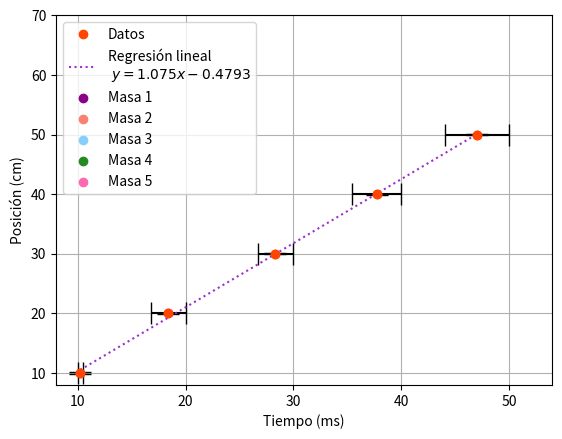

Here is the Python script that generated this plot:
import matplotlib.pyplot as plt
import numpy as np

dist_arduino = [10.23, 18.41, 28.34, 37.74, 47.04] # Promedio de las distancias medidas
dist_regla = [10, 20, 30, 40, 50]

error_arduino = [10.23 - 10, 20 - 18.41, 30 - 28.34, 40 - 37.74, 50 - 47.04 ]

def ajuste_lineal(x, y, sigma_x, sigma_y):
    ''' Calcula la regresión lineal de los datos, y propaga sus incertezas. '''

    x = np.asarray(x)
    y = np.asarray(y)

    X = np.mean(x) # valor medio de x_i: <x>
    Y = np.mean(y) # valor medio de y_i: <y>
    X2 = np.mean(x**2) # valor medio de x_i^2: <x^2>
    xy = np.mean(x*y) # valor medio de x_i*y_i: <xy>
    N = x.size # número de mediciones

    # lo defino en una variable separada porque aparece seguido en las cuentas:
    dX2 = X2 - X**2  # <x^2> - <x>^2

    # calculo los coeficientes de la regresión
    a = (xy-X*Y)/dX2
    b = (Y*X2 - xy*X)/dX2

    # derivadas de los coeficientes
    da_dx = ( (y - Y)*dX2 - 2*(x - X)*(xy - X*Y) ) / ( N * dX2**2 )
    da_dy = (x - X) / ( N * dX2 )

    db_dx = ( (2*x*Y - y*X - xy)*dX2 - 2*(x - X)*(Y*X2 - xy*X) ) / ( N * dX2**2 )
    db_dy = (X2 - x*X) / ( N * dX2 )

    # calculo la matriz de covarianza
    var_a = np.sum(da_dx**2 * sigma_x**2 + da_dy**2 * sigma_y**2) # cov(a, a)
    var_b = np.sum(db_dx**2 * sigma_x**2 + db_dy**2 * sigma_y**2) # cov(b, b)
    cov_ab = np.sum(da_dx * db_dx * sigma_x**2 + da_dy * db_dy * sigma_y**2)  # cov(a, b)
    cov_matrix = np.asarray([[var_a, cov_ab], [cov_ab, var_b]])

    return a, b, cov_matrix


def lineal_ajustada(x, a, b, sigma_x, cov):
    ''' Evalúa la regresión lineal con parámetros de ajustes `a` y `b`,
    y propaga las incertezas a partir de `sigma_x` y la matriz de covarianza `cov`. '''
    x = np.asarray(x)
    y = a*x + b
    sigma_y = ( a**2 * sigma_x**2 + x**2 * cov[0, 0] + cov[1, 1] + 2*x*cov[0, 1] )**0.5
    return y , sigma_y


sigma_distArduino = 0.01 # desvio estandar muestral la distancia medida por el arduino en cm
sigma_distRegla = 0.1 # incerteza en la distancia medida por la regla en cm

# hago la regresión lineal usando la rutina `ajuste_lineal`
a, b, cov = ajuste_lineal(dist_arduino, dist_regla, sigma_distRegla, sigma_distArduino)

a = round(a, 4)
b = round(b, 4)

# la desviación estándar es la raiz de la varianza:
sigma_v = cov[0, 0]**0.5  # incerteza en v
sigma_d0 = cov[1, 1]**0.5 # incerteza en d_0

print(f'v={a} ± {sigma_v}')
print(f'd0={b} ± {sigma_d0}')
print(f'cov(v, d0) = {cov[0, 1]}')


''' ----------------------------------------------------------------------------------- '''
''' # Posicion en funcion del tiempo '''
dist_arduino = [10.23, 18.41, 28.34, 37.74, 47.04] # Promedio de las distancias medidas
dist_regla = [10, 20, 30, 40, 50]


# # Calcular los coeficientes de la regresión lineal
# coeficientes = np.polyfit(dist_arduino, dist_regla, 1)
# a, b = coeficientes

# # Generar la función lineal
# def funcion_lineal(a, b, x):
#     return a * x + b

#users\gonza


# # Calcular el desvío estándar muestral de a y b
# desvio_a = np.std([a], ddof=1)
# desvio_b = np.std([b], ddof=1)


# Calcular el desvío estándar muestral de dist_arduino
desvio_d = np.std(dist_arduino, ddof=1)

# Convertir dist_arduino a un array de numpy
dist_arduino_np = np.array(dist_arduino)


# Generar valores para la línea de regresión
y_vals, sigma_d = lineal_ajustada(dist_arduino, a, b, sigma_distRegla, cov)


print(a)
print(b)
print(y_vals)


# Calcular los errores (diferencia entre el valor de x y el de y)
errores = [abs(a - r) for a, r in zip(dist_arduino, dist_regla)]
mediaerrores =np.mean(errores)

# Graficar solo los puntos en color rojo con tamaño ajustado
plt.scatter(dist_arduino, dist_regla, color='darkred', s=0.05)  # 's' ajusta el tamaño de los puntos
plt.errorbar(dist_arduino, dist_regla, xerr=errores, yerr=0.1, fmt='o', color='orangered', ecolor='black', label='_nolegend_', capsize=8)
plt.plot(dist_arduino, dist_regla, 'o', color='orangered', label='Datos')
plt.plot(dist_arduino_np, y_vals, color='darkorchid', linestyle="dotted", label=f'Regresión lineal \n $y = {a}x {b}$')
plt.legend()
plt.xlabel('Distancia Arduino (cm)')
plt.ylabel('Distancia Regla (cm)')
plt.xlim(8, 54) 
plt.ylim(8, 54)
plt.show()



masa_del_trineo = [172.59 + 109.34, 150.58 + 109.34, 77.51+ 109.34, 72.32+ 109.34, 27.92 + 109.34] 
weight_mass = [72.43, 72.43, 72.43, 72.43, 72.43]
# Datos
tiempo = [0, 500, 1000, 1500, 2000, 2500]


# Datos de las posiciones de las masas
posiciones_masa_1 = [10.098, 12.21733333, 20.17333333, 34.33433333, 52.68866667, 61.97066667]
posiciones_masa_2 = [10.1235, 12.206, 24.8455, 47.5575]
posiciones_masa_3 = [10.421, 13.7615, 34.204]
posiciones_masa_4 = [9.996, 13.685, 37.927]
posiciones_masa_5 = [9.996, 12.461, 41.616]

# Aplicar la función lineal_ajustada a cada masa
masa1, sigma_d1 = lineal_ajustada(np.array(posiciones_masa_1), a, b, 0.1, cov)
masa2, sigma_d2 = lineal_ajustada(np.array(posiciones_masa_2), a, b, 0.1, cov)
masa3, sigma_d3 = lineal_ajustada(np.array(posiciones_masa_3), a, b, 0.1, cov)
masa4, sigma_d4 = lineal_ajustada(np.array(posiciones_masa_4), a, b, 0.1, cov)
masa5, sigma_d5 = lineal_ajustada(np.array(posiciones_masa_5), a, b, 0.1, cov)

# Printea posicion final de cada masa
print(f"Posicion final de la masa 1: {masa1[-1]}")
print(f"Posicion final de la masa 2: {masa2[-1]}")
print(f"Posicion final de la masa 3: {masa3[-1]}")
print(f"Posicion final de la masa 4: {masa4[-1]}")
print(f"Posicion final de la masa 5: {masa5[-1]}")

# Definir errores con la misma longitud que cada array de masa
errores1 = [mediaerrores] * len(masa1)
errores2 = [mediaerrores] * len(masa2)
errores3 = [mediaerrores] * len(masa3)
errores4 = [mediaerrores] * len(masa4)
errores5 = [mediaerrores] * len(masa5)

# Añadir barras de error
elCapSais = 8
# Plot error bars without adding them to the legend
plt.errorbar(tiempo[:len(masa1)], masa1, xerr=0.5, yerr=sigma_d1, fmt='o', color='darkmagenta', ecolor='black', capsize=elCapSais, label='_nolegend_')
plt.errorbar(tiempo[:len(masa2)], masa2, xerr=0.5, yerr=sigma_d2, fmt='o', color='salmon', ecolor='black', capsize=elCapSais, label='_nolegend_')
plt.errorbar(tiempo[:len(masa3)], masa3, xerr=0.5, yerr=sigma_d3, fmt='o', color='lightskyblue', ecolor='black', capsize=elCapSais, label='_nolegend_')
plt.errorbar(tiempo[:len(masa4)], masa4, xerr=0.5, yerr=sigma_d4, fmt='o', color='forestgreen', ecolor='black', capsize=elCapSais, label='_nolegend_')
plt.errorbar(tiempo[:len(masa5)], masa5, xerr=0.5, yerr=sigma_d5, fmt='o', color='hotpink', ecolor='black', capsize=elCapSais, label='_nolegend_')

# Add data points to the legend
plt.scatter(tiempo[:len(masa1)], masa1, color='darkmagenta', label='Masa 1')
plt.scatter(tiempo[:len(masa2)], masa2, color='salmon', label='Masa 2')
plt.scatter(tiempo[:len(masa3)], masa3, color='lightskyblue', label='Masa 3')
plt.scatter(tiempo[:len(masa4)], masa4, color='forestgreen', label='Masa 4')
plt.scatter(tiempo[:len(masa5)], masa5, color='hotpink', label='Masa 5')

plt.xlabel('Tiempo (ms)')
plt.ylabel('Posición (cm)')
plt.legend()
plt.grid(True)
plt.ylim(8, 70)
plt.show()

def aceleracion_calc(t_f, pos_f):
   return (2*pos_f)/(t_f**2)


def aceleracionCuadratica(times:list, positions:list):
    # Calcular los coeficientes del ajuste cuadrático
    coeficientes = np.polyfit(times, positions, 2)
    return coeficientes[0]*2


tiempos_finales = [2.5, 1.5, 1, 1, 1]
posiciones_finales, _ = lineal_ajustada([61.97066667 - 10, 47.5575 - 10, 34.204 - 10, 39.927 - 10, 41.616 - 10], a, b, 0.1, cov)

posiciones1 = [10.098, 12.21733333, 20.17333333, 34.33433333, 52.68866667, 61.97066667]
posiciones2 = [10.1235, 12.206, 24.8455, 47.5575]
posiciones3 = [10.421, 13.7615, 34.204]
posiciones4 = [9.996, 13.685, 37.927]
posiciones5 = [9.996, 12.461, 41.616]

aceleracion1 = aceleracionCuadratica([0, 0.5, 1, 1.5, 2, 2.5], posiciones1)
aceleracion2 = aceleracionCuadratica([0, 0.5, 1, 1.5], posiciones2)
aceleracion3 = aceleracionCuadratica([0, 0.5, 1], posiciones3)
aceleracion4 = aceleracionCuadratica([0, 0.5, 1], posiciones4)
aceleracion5 = aceleracionCuadratica([0, 0.5, 1], posiciones5)


aceleraciones_trineo = []
for i in range(len(masa_del_trineo)): 
    aceleraciones_trineo.append(aceleracion_calc(tiempos_finales[i], posiciones_finales[i]))

print(f"Aceleraciones Viejas son: {aceleraciones_trineo }")
# plt.scatter(masa_del_trineo, aceleraciones_trineo, color='darkred', s=15)



# Lista de colores
colores = ['darkmagenta', 'salmon', 'lightskyblue', 'forestgreen', 'hotpink']

xerr = 0.01
yerr = 0.5

massesList = []
acelsList = [aceleracion1, aceleracion2, aceleracion3, aceleracion4, aceleracion5]
print(f"Accelerations New are: {acelsList}")

# # Graficar cada punto con un color diferente
# for i in range(len(masa_del_trineo)):
#     massesList.append(masa_del_trineo[i])
#     acelsList.append(aceleraciones_trineo[i])
#     plt.errorbar(masa_del_trineo[i], aceleraciones_trineo[i], xerr=xerr, yerr=yerr, fmt='o', color=colores[i], ecolor='black', capsize=8)

# # Plot error bars without adding them to the legend
# plt.errorbar(massesList[0], acelsList[0], xerr=xerr, yerr=yerr, fmt='o', color=colores[0], ecolor='black', capsize=8, label='_nolegend_')
# plt.errorbar(massesList[1], acelsList[1], xerr=xerr, yerr=yerr, fmt='o', color=colores[1], ecolor='black', capsize=8, label='_nolegend_')
# plt.errorbar(massesList[2], acelsList[2], xerr=xerr, yerr=yerr, fmt='o', color=colores[2], ecolor='black', capsize=8, label='_nolegend_')
# plt.errorbar(massesList[3], acelsList[3], xerr=xerr, yerr=yerr, fmt='o', color=colores[3], ecolor='black', capsize=8, label='_nolegend_')
# plt.errorbar(massesList[4], acelsList[4], xerr=xerr, yerr=yerr, fmt='o', color=colores[4], ecolor='black', capsize=8, label='_nolegend_')

# # Add data points to the legend
# plt.plot(massesList[0], acelsList[0], 'o', color=colores[0], label='Masa 1')
# plt.plot(massesList[1], acelsList[1], 'o', color=colores[1], label='Masa 2')
# plt.plot(massesList[2], acelsList[2], 'o', color=colores[2], label='Masa 3')
# plt.plot(massesList[3], acelsList[3], 'o', color=colores[3], label='Masa 4')
# plt.plot(massesList[4], acelsList[4], 'o', color=colores[4], label='Masa 5')

# # Show legend
# plt.legend()
# plt.xlabel('Masa m en g')
# plt.ylabel('Aceleracion del trineo')
# plt.scatter(masa_del_trineo, acelsList)
# # plt.scatter(masa_del_trineo, aceleraciones_trineo)
# plt.show()

mu_d_list = []
for i in range(5):
    p_m = 9.8*masa_del_trineo[i]
    p_M = 9.8*weight_mass[i]
    mu_d_list.append((acelsList[i]*(masa_del_trineo[i] + weight_mass[i]) - p_M)/p_m)
print(f"Rozamientos Dinamicos: {mu_d_list}")

# mu_d = []

# for i in range(5):
#     p_m = 9.8*masa_del_trineo[i]
#     p_M = 9.8*weight_mass[i]
#     mu_d.append((aceleraciones_trineo[i]*(masa_del_trineo[i] + weight_mass[i]) - p_M)/p_m)

# print(f"Rozamientos Dinamicos: {mu_d}")

    
